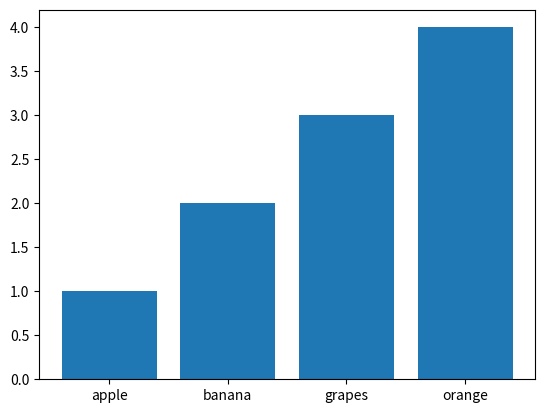

Source code (Python):
import matplotlib.pyplot as plt
import numpy as np 
from collections import *

fruits = [

    'apple',
    'banana','banana',
    'grapes','grapes','grapes',
    'orange','orange','orange','orange', 

]

fruits_counter = Counter(fruits)

print(fruits_counter)

print(fruits_counter.keys())
print(fruits_counter.values())

plt.bar (fruits_counter.keys(), fruits_counter.values())

plt.show()

